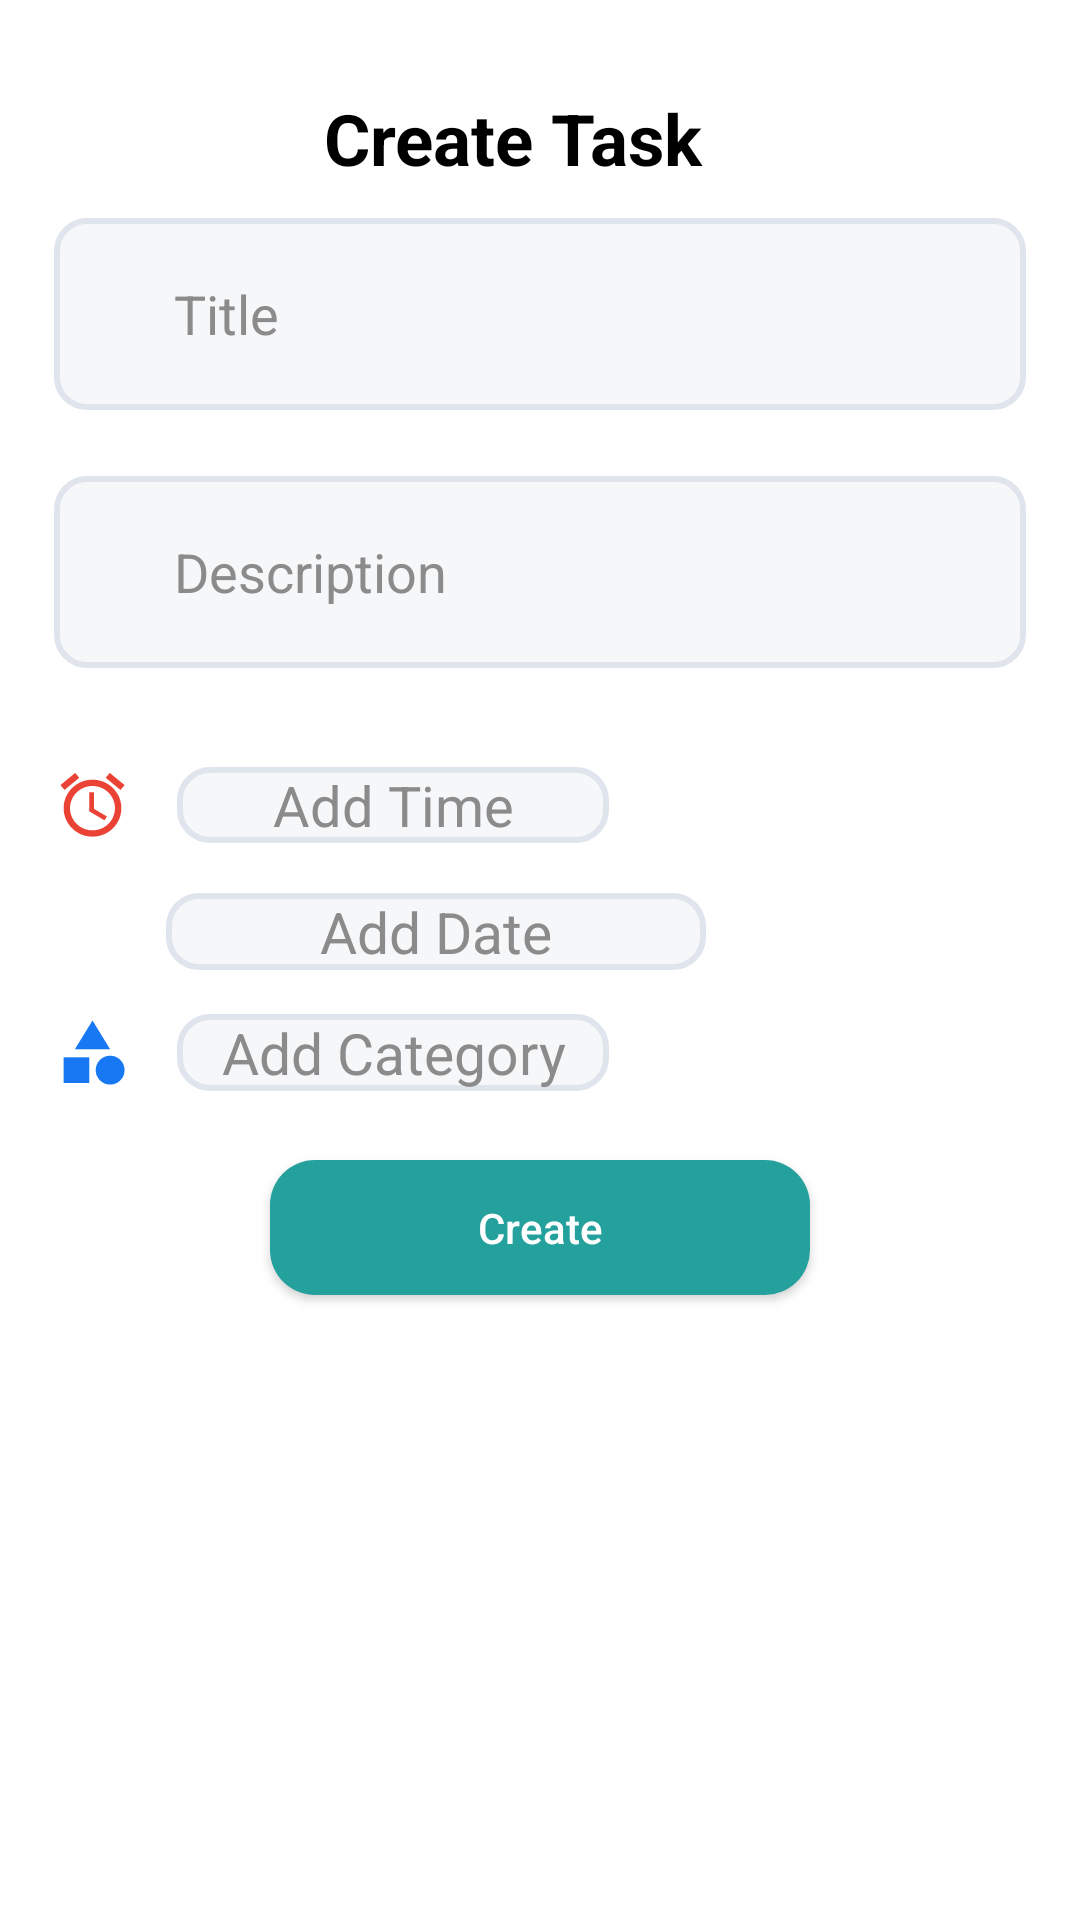

Layout XML and referenced resources for this Android screen:
<!-- AndroidManifest.xml: application theme Theme.TodoApp -->
<!-- res/layout/fragment_create_task.xml -->
<?xml version="1.0" encoding="utf-8"?>
<androidx.constraintlayout.widget.ConstraintLayout xmlns:android="http://schemas.android.com/apk/res/android"
    xmlns:tools="http://schemas.android.com/tools"
    android:layout_width="match_parent"
    android:layout_height="match_parent"
    android:background="@color/white"
    xmlns:app="http://schemas.android.com/apk/res-auto"
    tools:context=".UI.MainApp.HomePage.Task.CreateTask.CreateTaskFragment">

    <View
        android:id="@+id/close"
        android:layout_width="0dp"
        android:layout_height="0dp"
        app:layout_constraintTop_toTopOf="@id/text"
        app:layout_constraintBottom_toBottomOf="@id/text"
        app:layout_constraintStart_toStartOf="@id/guideline1"
        app:layout_constraintEnd_toEndOf="@id/guideline2"
        android:background="@drawable/ic_back"
        app:layout_constraintHeight_percent="0.04"
        app:layout_constraintDimensionRatio="1:1"
        app:layout_constraintHorizontal_bias="0"/>

    <TextView
        android:id="@+id/text"
        android:layout_width="0dp"
        android:layout_height="0dp"
        android:autoSizeMaxTextSize="25sp"
        android:autoSizeMinTextSize="17sp"
        android:autoSizeTextType="uniform"
        android:text="@string/create_task"
        android:textColor="@color/black"
        android:gravity="center|left"
        android:textStyle="bold"
        app:layout_constraintBottom_toBottomOf="parent"
        app:layout_constraintEnd_toEndOf="@id/guideline2"
        app:layout_constraintHeight_percent="0.05"
        app:layout_constraintStart_toStartOf="@id/guideline1"
        app:layout_constraintTop_toTopOf="parent"
        app:layout_constraintVertical_bias="0.05"
        app:layout_constraintWidth_percent="0.4" />

    <com.google.android.material.textfield.TextInputLayout
        android:id="@+id/layout_title"
        android:layout_width="0dp"
        android:layout_height="0dp"
        app:layout_constraintBottom_toBottomOf="parent"
        app:layout_constraintHeight_percent="0.1"
        app:helperTextTextColor="@color/red"
        app:layout_constraintTop_toBottomOf="@id/text"
        app:layout_constraintStart_toStartOf="@id/guideline1"
        app:layout_constraintEnd_toEndOf="@id/guideline2"
        app:layout_constraintVertical_bias="0.02"
        app:startIconDrawable="@drawable/ic_title"
        app:startIconTint="@color/main"
        app:hintEnabled="false">

        <com.google.android.material.textfield.TextInputEditText
            android:id="@+id/title"
            android:layout_width="match_parent"
            android:layout_height="match_parent"
            android:hint="@string/title"
            android:textColorHint="@color/grey"
            android:textColor="@color/black"
            android:background="@drawable/edit_text"
            android:paddingStart="40dp"/>

    </com.google.android.material.textfield.TextInputLayout>

    <com.google.android.material.textfield.TextInputLayout
        android:id="@+id/layout_description"
        android:layout_width="0dp"
        android:layout_height="0dp"
        app:layout_constraintTop_toBottomOf="@id/layout_title"
        app:layout_constraintEnd_toEndOf="@id/guideline2"
        app:layout_constraintStart_toStartOf="@id/guideline1"
        app:layout_constraintBottom_toBottomOf="parent"
        app:layout_constraintHeight_percent="0.1"
        app:layout_constraintVertical_bias="0.05"
        app:hintEnabled="false"
        app:startIconDrawable="@drawable/ic_description"
        app:startIconTint="@color/main">

        <com.google.android.material.textfield.TextInputEditText
            android:id="@+id/description"
            android:layout_width="match_parent"
            android:layout_height="match_parent"
            android:hint="@string/description"
            android:textColorHint="@color/grey"
            android:background="@drawable/edit_text"
            android:paddingStart="40dp"
            android:textColor="@color/black"/>

    </com.google.android.material.textfield.TextInputLayout>

    <TextView
        android:id="@+id/warning_text"
        android:layout_width="0dp"
        android:visibility="invisible"
        android:layout_height="0dp"
        android:text="@string/please_fill_in_all_fields"
        android:textColor="@color/red"
        app:layout_constraintTop_toBottomOf="@id/layout_description"
        app:layout_constraintBottom_toBottomOf="parent"
        app:layout_constraintStart_toStartOf="@id/guideline1"
        app:layout_constraintEnd_toEndOf="@id/guideline2"
        app:layout_constraintHeight_percent="0.04"
        app:layout_constraintVertical_bias="0"/>

    <View
        android:id="@+id/time"
        android:layout_width="0dp"
        android:layout_height="0dp"
        app:layout_constraintDimensionRatio="1:1"
        app:layout_constraintTop_toBottomOf="@id/warning_text"
        app:layout_constraintBottom_toBottomOf="parent"
        app:layout_constraintStart_toStartOf="@id/guideline1"
        app:layout_constraintEnd_toEndOf="@id/guideline2"
        app:layout_constraintVertical_bias="0.02"
        app:layout_constraintHeight_percent="0.04"
        android:background="@drawable/ic_clock"
        app:layout_constraintHorizontal_bias="0"/>

    <TextView
        android:id="@+id/time_text"
        android:layout_width="0dp"
        android:layout_height="0dp"
        app:layout_constraintTop_toTopOf="@id/time"
        app:layout_constraintBottom_toBottomOf="@id/time"
        app:layout_constraintStart_toEndOf="@id/time"
        app:layout_constraintEnd_toEndOf="@id/guideline2"
        app:layout_constraintHeight_percent="0.04"
        android:autoSizeMinTextSize="10sp"
        android:autoSizeMaxTextSize="20sp"
        android:autoSizeTextType="uniform"
        android:textColor="@color/grey"
        android:text="@string/add_time"
        android:background="@drawable/edit_text"
        android:gravity="center"
        app:layout_constraintHorizontal_bias="0.1"
        app:layout_constraintWidth_percent="0.4"
        app:layout_constraintVertical_bias="0"/>

    <View
        android:id="@+id/date"
        android:layout_width="0dp"
        android:layout_height="0dp"
        app:layout_constraintDimensionRatio="1:1"
        app:layout_constraintTop_toBottomOf="@id/time"
        app:layout_constraintBottom_toBottomOf="parent"
        app:layout_constraintStart_toStartOf="@id/time"
        app:layout_constraintEnd_toEndOf="@id/guideline2"
        app:layout_constraintVertical_bias="0.05"
        app:layout_constraintHeight_percent="0.04"
        android:background="@drawable/ic_calendar"
        app:layout_constraintHorizontal_bias="0"/>

    <TextView
        android:id="@+id/date_text"
        android:layout_width="0dp"
        android:layout_height="0dp"
        app:layout_constraintTop_toTopOf="@id/date"
        app:layout_constraintBottom_toBottomOf="@id/date"
        app:layout_constraintStart_toEndOf="@id/date"
        app:layout_constraintEnd_toEndOf="@id/guideline2"
        app:layout_constraintHeight_percent="0.04"
        android:autoSizeMinTextSize="10sp"
        android:autoSizeMaxTextSize="20sp"
        android:autoSizeTextType="uniform"
        android:textColor="@color/grey"
        android:background="@drawable/edit_text"
        android:text="@string/add_date"
        android:gravity="center"
        app:layout_constraintWidth_percent="0.5"
        app:layout_constraintHorizontal_bias="0.1"
        app:layout_constraintVertical_bias="0"/>

    <View
        android:id="@+id/category"
        android:layout_width="0dp"
        android:layout_height="0dp"
        app:layout_constraintDimensionRatio="1:1"
        app:layout_constraintTop_toBottomOf="@id/date"
        app:layout_constraintBottom_toBottomOf="parent"
        app:layout_constraintStart_toStartOf="@id/date"
        app:layout_constraintEnd_toEndOf="@id/guideline2"
        app:layout_constraintVertical_bias="0.05"
        app:layout_constraintHeight_percent="0.04"
        android:background="@drawable/ic_category"
        app:layout_constraintHorizontal_bias="0"/>

    <TextView
        android:id="@+id/category_text"
        android:layout_width="0dp"
        android:layout_height="0dp"
        app:layout_constraintTop_toTopOf="@id/category"
        app:layout_constraintBottom_toBottomOf="@id/category"
        app:layout_constraintStart_toEndOf="@id/date"
        app:layout_constraintEnd_toEndOf="@id/guideline2"
        app:layout_constraintHeight_percent="0.04"
        android:autoSizeMinTextSize="10sp"
        android:autoSizeMaxTextSize="20sp"
        android:autoSizeTextType="uniform"
        android:textColor="@color/grey"
        android:background="@drawable/edit_text"
        android:text="@string/add_category"
        android:gravity="center"
        app:layout_constraintWidth_percent="0.4"
        app:layout_constraintHorizontal_bias="0.1"
        app:layout_constraintVertical_bias="0"/>

    <Button
        android:id="@+id/enter"
        android:layout_width="0dp"
        android:layout_height="0dp"
        app:layout_constraintTop_toBottomOf="@id/category"
        app:layout_constraintBottom_toBottomOf="parent"
        app:layout_constraintStart_toEndOf="@id/guideline1"
        app:layout_constraintEnd_toEndOf="@id/guideline2"
        app:layout_constraintVertical_bias="0.1"
        app:layout_constraintHeight_percent="0.07"
        app:layout_constraintWidth_percent="0.5"
        android:text="@string/create"
        android:textAllCaps="false"
        android:background="@drawable/button"/>

    <androidx.constraintlayout.widget.Guideline
        android:id="@+id/guideline1"
        android:layout_width="wrap_content"
        android:layout_height="wrap_content"
        android:orientation="vertical"
        app:layout_constraintGuide_percent="0.05" />

    <androidx.constraintlayout.widget.Guideline
        android:id="@+id/guideline2"
        android:layout_width="wrap_content"
        android:layout_height="wrap_content"
        android:orientation="vertical"
        app:layout_constraintGuide_percent="0.95" />

</androidx.constraintlayout.widget.ConstraintLayout>
<!-- resources referenced by this layout -->
<resources>
  <color name="black">#FF000000</color>
  <color name="grey">#8C8B8B</color>
  <color name="main">#24A19C</color>
  <color name="red">#EA4335</color>
  <color name="white">#FFFFFFFF</color>
  <!-- drawable button (drawable) -->
  <?xml version="1.0" encoding="utf-8"?>
  <shape xmlns:android="http://schemas.android.com/apk/res/android">
      <corners android:radius="15dp"/>
      <solid android:color="#24A19C"/>
  </shape>
  <!-- drawable edit_text (drawable) -->
  <?xml version="1.0" encoding="utf-8"?>
  <shape xmlns:android="http://schemas.android.com/apk/res/android">
      <solid android:color="#F6F7F9"/>
      <corners android:radius="10dp"/>
      <stroke android:color="#E0E5ED" android:width="2dp"/>
  </shape>
  <!-- drawable ic_category (drawable) -->
  <vector xmlns:android="http://schemas.android.com/apk/res/android" android:height="24dp" android:tint="@color/blue" android:viewportHeight="24" android:viewportWidth="24" android:width="24dp">
        
      <path android:fillColor="@android:color/white" android:pathData="M12,2l-5.5,9h11z"/>
        
      <path android:fillColor="@android:color/white" android:pathData="M17.5,17.5m-4.5,0a4.5,4.5 0,1 1,9 0a4.5,4.5 0,1 1,-9 0"/>
        
      <path android:fillColor="@android:color/white" android:pathData="M3,13.5h8v8H3z"/>
      
  </vector>
  <!-- drawable ic_clock (drawable) -->
  <vector xmlns:android="http://schemas.android.com/apk/res/android" android:height="24dp" android:tint="@color/red" android:viewportHeight="24" android:viewportWidth="24" android:width="24dp">
        
      <path android:fillColor="@android:color/white" android:pathData="M22,5.72l-4.6,-3.86 -1.29,1.53 4.6,3.86L22,5.72zM7.88,3.39L6.6,1.86 2,5.71l1.29,1.53 4.59,-3.85zM12.5,8L11,8v6l4.75,2.85 0.75,-1.23 -4,-2.37L12.5,8zM12,4c-4.97,0 -9,4.03 -9,9s4.02,9 9,9c4.97,0 9,-4.03 9,-9s-4.03,-9 -9,-9zM12,20c-3.87,0 -7,-3.13 -7,-7s3.13,-7 7,-7 7,3.13 7,7 -3.13,7 -7,7z"/>
      
  </vector>
  <string name="add_category">Add Category</string>
  <string name="add_date">Add Date</string>
  <string name="add_time">Add Time</string>
  <string name="create">Create</string>
  <string name="create_task">Create Task</string>
  <string name="description">Description</string>
  <string name="please_fill_in_all_fields">Please fill in all fields</string>
  <string name="title">Title</string>
  <style name="Theme.TodoApp" parent="Base.Theme.TodoApp" />
  <color name="blue">#1877F2</color>
  <style name="Base.Theme.TodoApp" parent="Theme.AppCompat.NoActionBar">
          
          
      </style>
</resources>
